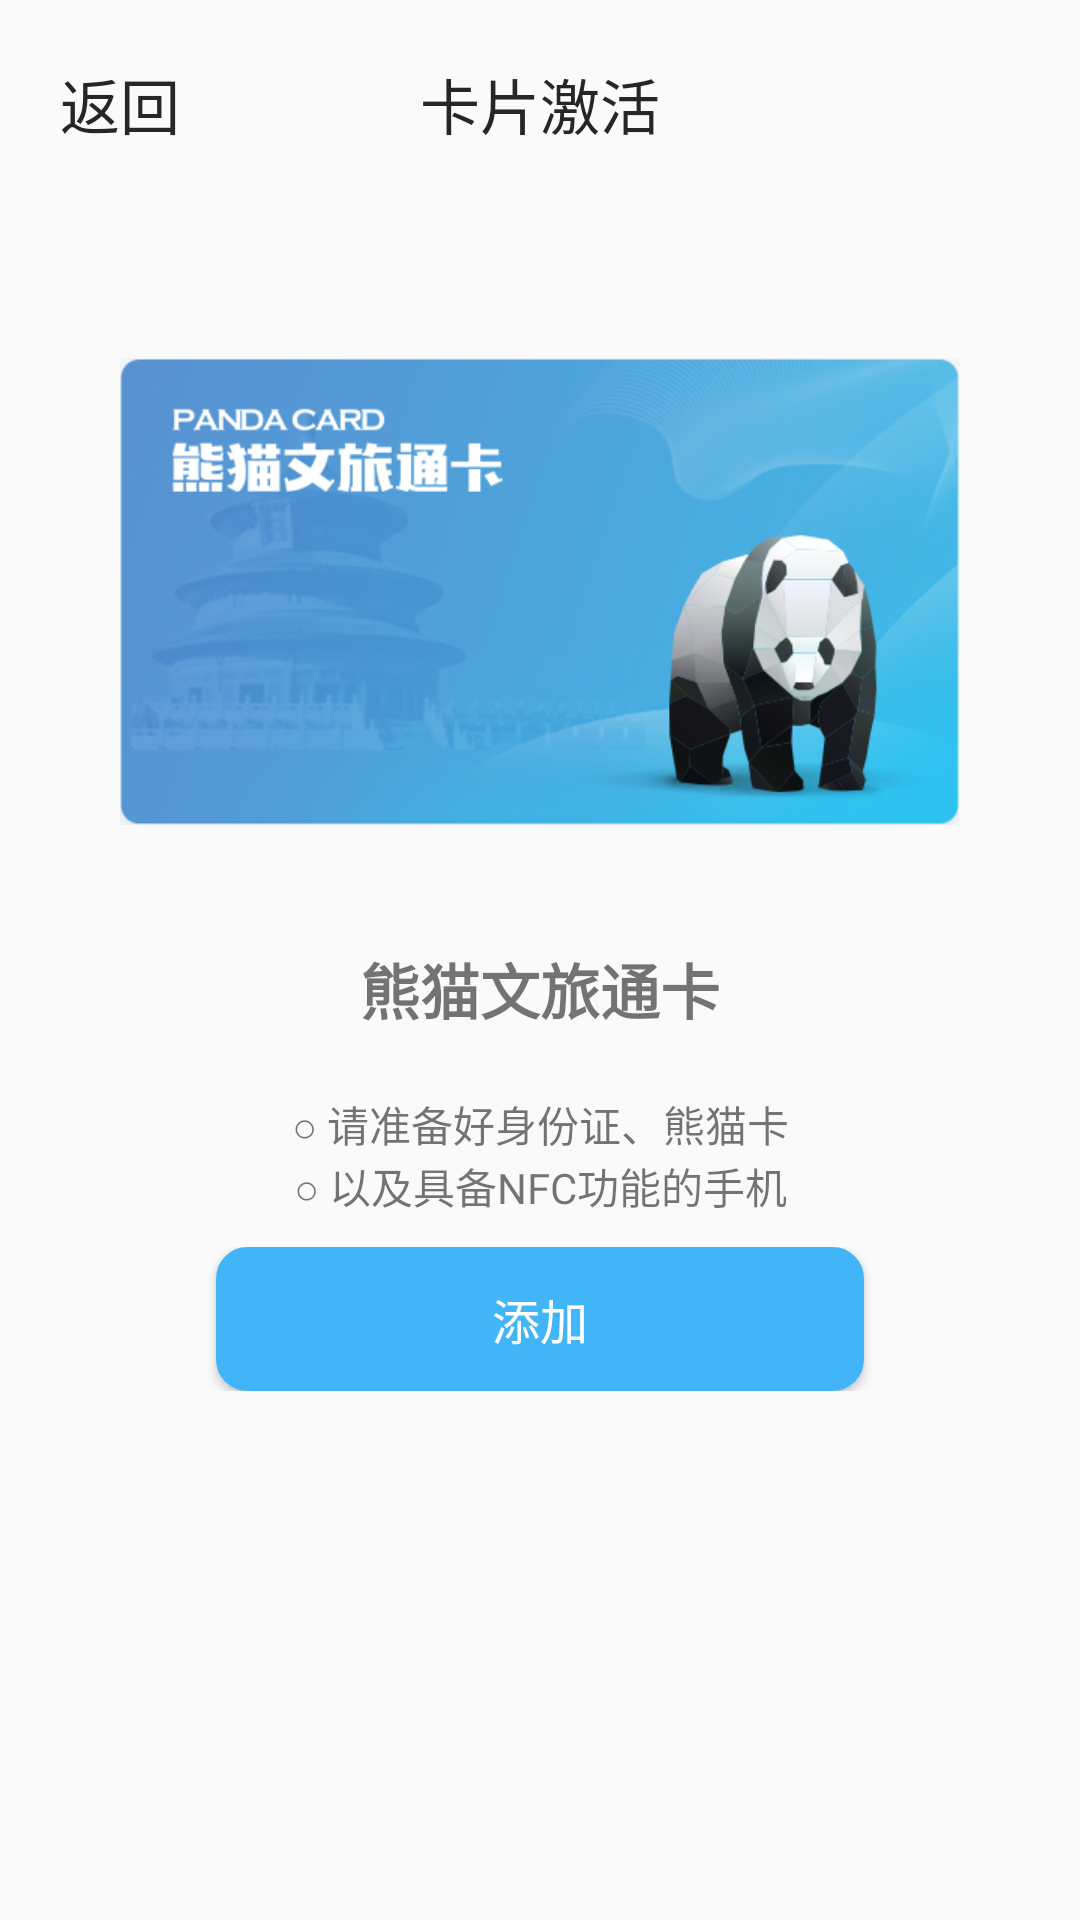

Reconstruct the res/layout file that produces this screen, plus the resources it refers to.
<!-- AndroidManifest.xml: application theme Theme.AppCompat.Light.NoActionBar -->
<!-- res/layout/activity_eid.xml -->
<?xml version="1.0" encoding="utf-8"?>
<LinearLayout xmlns:android="http://schemas.android.com/apk/res/android"
    xmlns:app="http://schemas.android.com/apk/res-auto"
    xmlns:tools="http://schemas.android.com/tools"
    android:layout_width="match_parent"
    android:layout_height="match_parent"
    android:orientation="vertical"
    tools:context=".uis.eIDActivity">

    <RelativeLayout
        android:layout_width="match_parent"
        android:layout_height="wrap_content">

        <TextView
            android:id="@+id/jihuo_back"
            android:layout_width="wrap_content"
            android:layout_height="wrap_content"
            android:layout_alignParentLeft="true"
            android:padding="20dp"
            android:text="返回"
            android:textColor="#262626"
            android:textSize="20sp" />

        <TextView
            android:id="@+id/login_to_regist"
            android:layout_width="wrap_content"
            android:layout_height="wrap_content"
            android:layout_centerHorizontal="true"
            android:padding="20dp"
            android:text="@string/eidactivity_eidreg"
            android:textColor="#262626"
            android:textSize="20sp" />


    </RelativeLayout>

    <LinearLayout
        android:id="@+id/lly_eid_lly1"
        android:layout_width="match_parent"
        android:layout_height="match_parent"
        android:orientation="vertical"
        android:visibility="visible">

        <ImageView
            android:layout_width="wrap_content"
            android:layout_height="wrap_content"
            android:layout_gravity="center"
            android:layout_marginTop="50dp"
            android:background="@mipmap/tishi_bg"
            android:gravity="center" />

        <TextView
            android:id="@+id/eid_jihuo1"
            android:layout_width="match_parent"
            android:layout_height="wrap_content"
            android:layout_marginTop="40dp"
            android:gravity="center"
            android:text="@string/eidactivity_pandacardname"
            android:textSize="20dp"
            android:textStyle="bold" />

        <TextView
            android:id="@+id/eid_jihuo2"
            android:layout_width="match_parent"
            android:layout_height="wrap_content"
            android:layout_marginTop="20dp"
            android:gravity="center"
            android:text="@string/eidactivity_shiming2" />

        <TextView
            android:id="@+id/eid_jihuo3"
            android:layout_width="match_parent"
            android:layout_height="wrap_content"
            android:gravity="center"
            android:text="@string/eidactivity_shiming3" />

        <LinearLayout
            android:layout_width="match_parent"
            android:layout_height="wrap_content"
            android:layout_marginTop="10dp"
            android:orientation="horizontal">

            <TextView

                android:layout_width="0dp"
                android:layout_height="wrap_content"
                android:layout_weight="1"
                android:gravity="center" />

            <Button
                android:id="@+id/eid_add"
                android:layout_width="0dp"
                android:layout_height="wrap_content"
                android:layout_gravity="center"
                android:layout_weight="3"
                android:background="@drawable/login_travel_btn"
                android:gravity="center"
                android:text="@string/eidactivity_sadd"
                android:textColor="#fff"
                android:textSize="16sp" />

            <TextView
                android:layout_width="0dp"
                android:layout_height="wrap_content"
                android:layout_weight="1"
                android:gravity="center" />
        </LinearLayout>

    </LinearLayout>

    <RelativeLayout
        android:id="@+id/activity_eid_lly2"
        android:layout_width="match_parent"
        android:layout_height="match_parent"
        android:visibility="gone">

        <LinearLayout
            android:id="@+id/lly_num"
            android:layout_width="match_parent"
            android:layout_height="wrap_content"
            android:orientation="vertical">


            <LinearLayout
                android:layout_width="match_parent"
                android:layout_height="wrap_content"
                android:orientation="horizontal">

                <ImageView
                    android:layout_width="wrap_content"
                    android:layout_height="wrap_content"
                    android:background="@mipmap/ic_launcher" />

                <TextView
                    android:layout_width="wrap_content"
                    android:layout_height="wrap_content"
                    android:layout_gravity="center"
                    android:text="@string/eidactivity_eidname"
                    android:textSize="40sp"
                    android:textStyle="bold" />
            </LinearLayout>

            <LinearLayout
                android:layout_width="match_parent"
                android:layout_height="wrap_content"
                android:layout_marginLeft="20dp"
                android:orientation="horizontal">


                
                
                
                
                
                

                <TextView
                    android:layout_width="match_parent"
                    android:layout_height="wrap_content"
                    android:layout_marginLeft="14dp"
                    android:text="@string/eidactivity_shimingshenfen"
                    android:textSize="12sp" />

            </LinearLayout>


        </LinearLayout>

        <LinearLayout
            android:layout_width="match_parent"
            android:layout_height="40dp"
            android:layout_above="@+id/lly_eid_nowbegin"
            android:layout_gravity="center"
            android:layout_marginLeft="20dp"
            android:orientation="horizontal">

            <CheckBox
                android:id="@+id/checboxs"
                android:layout_width="26dp"
                android:layout_height="26dp"
                android:layout_gravity="center"
                android:layout_marginRight="10dp"
                android:checked="true"
                android:gravity="center" />

            <TextView
                android:layout_width="wrap_content"
                android:layout_height="wrap_content"
                android:layout_gravity="center"
                android:gravity="center"
                android:text="@string/eidactivity_iagrees" />

            <TextView
                android:layout_width="wrap_content"
                android:layout_height="wrap_content"
                android:layout_gravity="center"
                android:gravity="center"
                android:text="@string/eidactivity_iagrees2" />


        </LinearLayout>

        <LinearLayout
            android:id="@+id/lly_eid_nowbegin"
            android:layout_width="match_parent"
            android:layout_height="wrap_content"
            android:layout_alignParentBottom="true"
            android:layout_marginTop="10dp"
            android:layout_marginBottom="20dp"
            android:orientation="horizontal">

            <TextView

                android:layout_width="0dp"
                android:layout_height="wrap_content"
                android:layout_weight="1"
                android:gravity="center" />

            <Button
                android:id="@+id/eid_nowbegin"
                android:layout_width="0dp"
                android:layout_height="wrap_content"
                android:layout_gravity="center"
                android:layout_weight="3"
                android:background="@drawable/login_travel_btn"
                android:gravity="center"
                android:text="@string/eidactivity_sadd"
                android:textColor="#fff"
                android:textSize="16sp" />

            <TextView
                android:layout_width="0dp"
                android:layout_height="wrap_content"
                android:layout_weight="1"
                android:gravity="center" />
        </LinearLayout>
    </RelativeLayout>


</LinearLayout>
<!-- resources referenced by this layout -->
<resources>
  <!-- drawable login_travel_btn (drawable) -->
  <?xml version="1.0" encoding="utf-8"?>
  <shape xmlns:android="http://schemas.android.com/apk/res/android"
      android:shape="rectangle">
  
      
      <corners android:radius="10dp" />
      <stroke
          android:width="1dp"
          android:color="#41B5F8" />
      <solid android:color="#41B5F8" />
  </shape>
  <!-- mipmap tishi_bg: png bitmap (mipmap-hdpi, 87969 bytes) -->
  <string name="eidactivity_eidname">数字身份</string>
  <string name="eidactivity_eidreg">卡片激活</string>
  <string name="eidactivity_iagrees">我同意</string>
  <string name="eidactivity_iagrees2">《eID用户协议》</string>
  <string name="eidactivity_pandacardname">熊猫文旅通卡</string>
  <string name="eidactivity_sadd">添加</string>
  <string name="eidactivity_shiming2">○ 请准备好身份证、熊猫卡</string>
  <string name="eidactivity_shiming3">○ 以及具备NFC功能的手机</string>
  <string name="eidactivity_shimingshenfen">○ 您的熊猫卡将嵌入eID数字身份，实现实名认证。</string>
</resources>
